Dataset: split_data (GitHub, mdtajuddin809/palm-Leaf-Disease-Detection). Classes: boron deficiency, healthy, kalium, nitrogen deficiency.

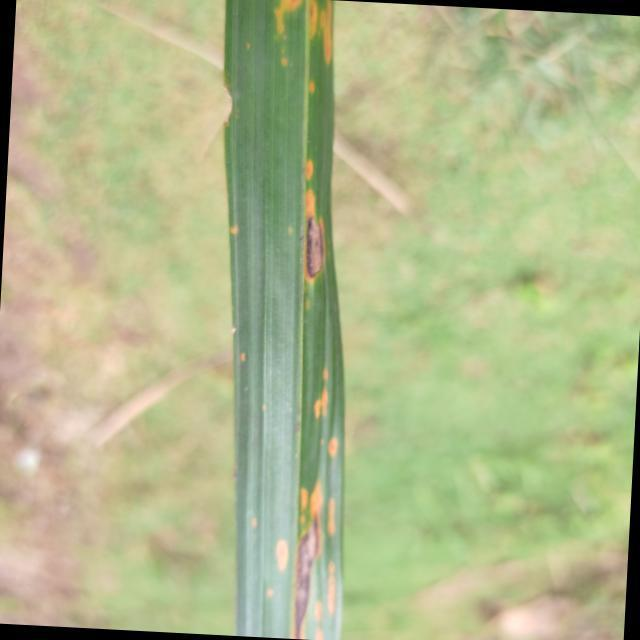
Label: kalium

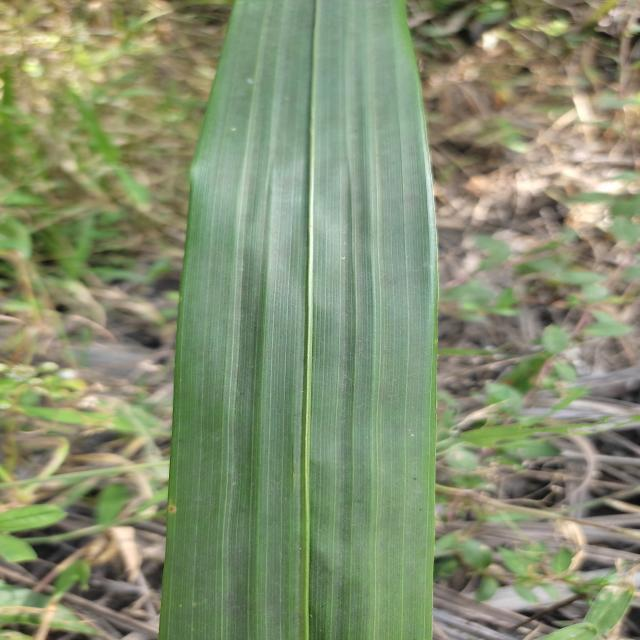
Label: healthy

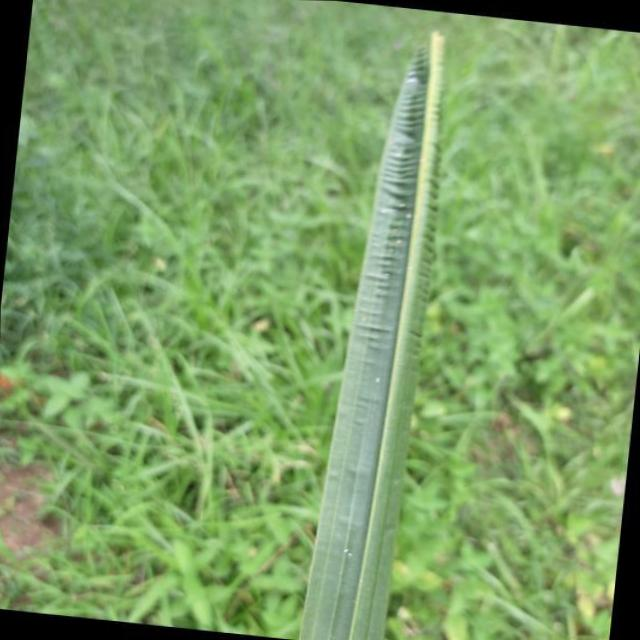
Label: boron deficiency

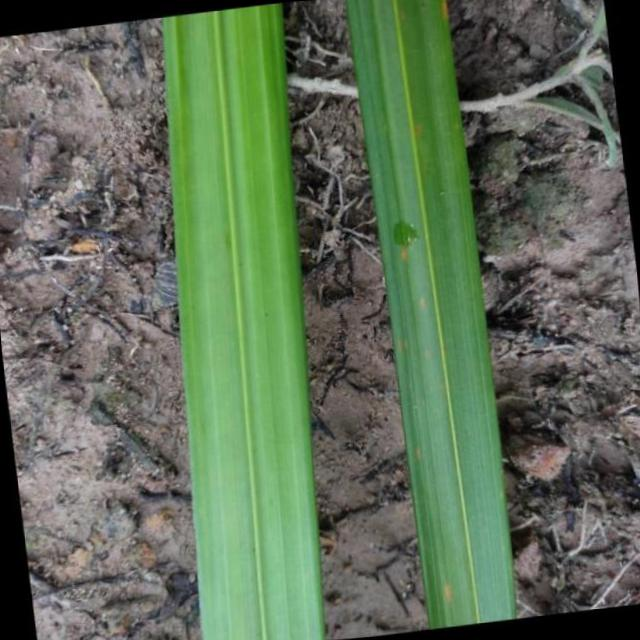
Label: nitrogen deficiency

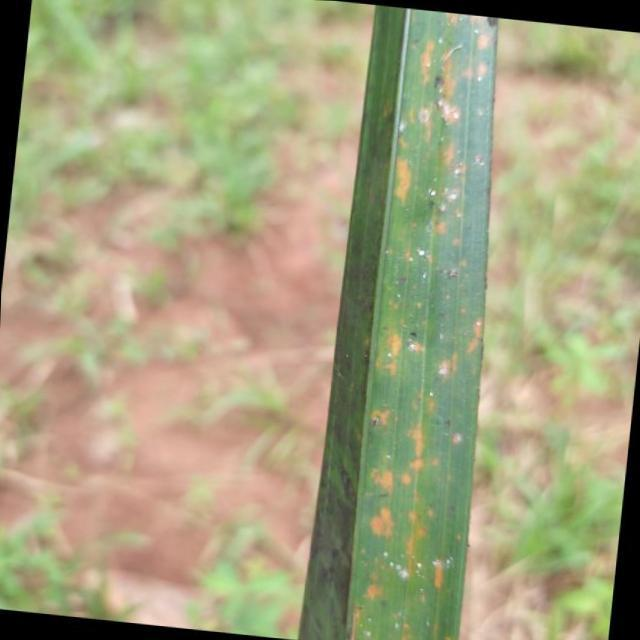
Label: kalium

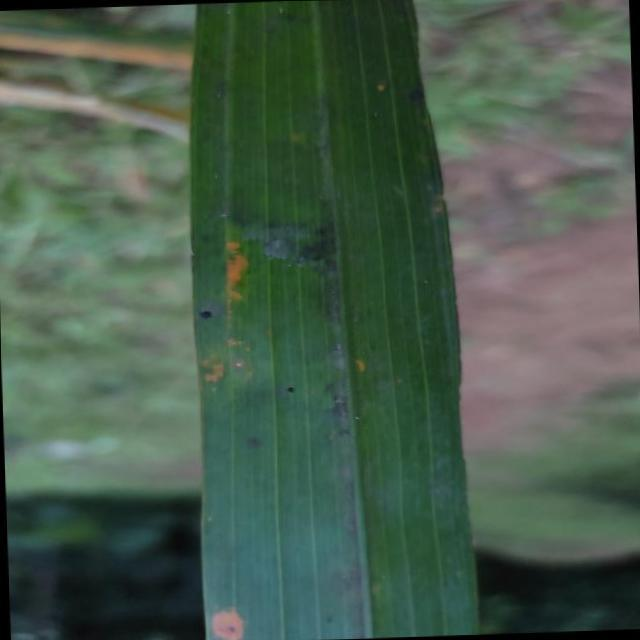
Label: kalium
